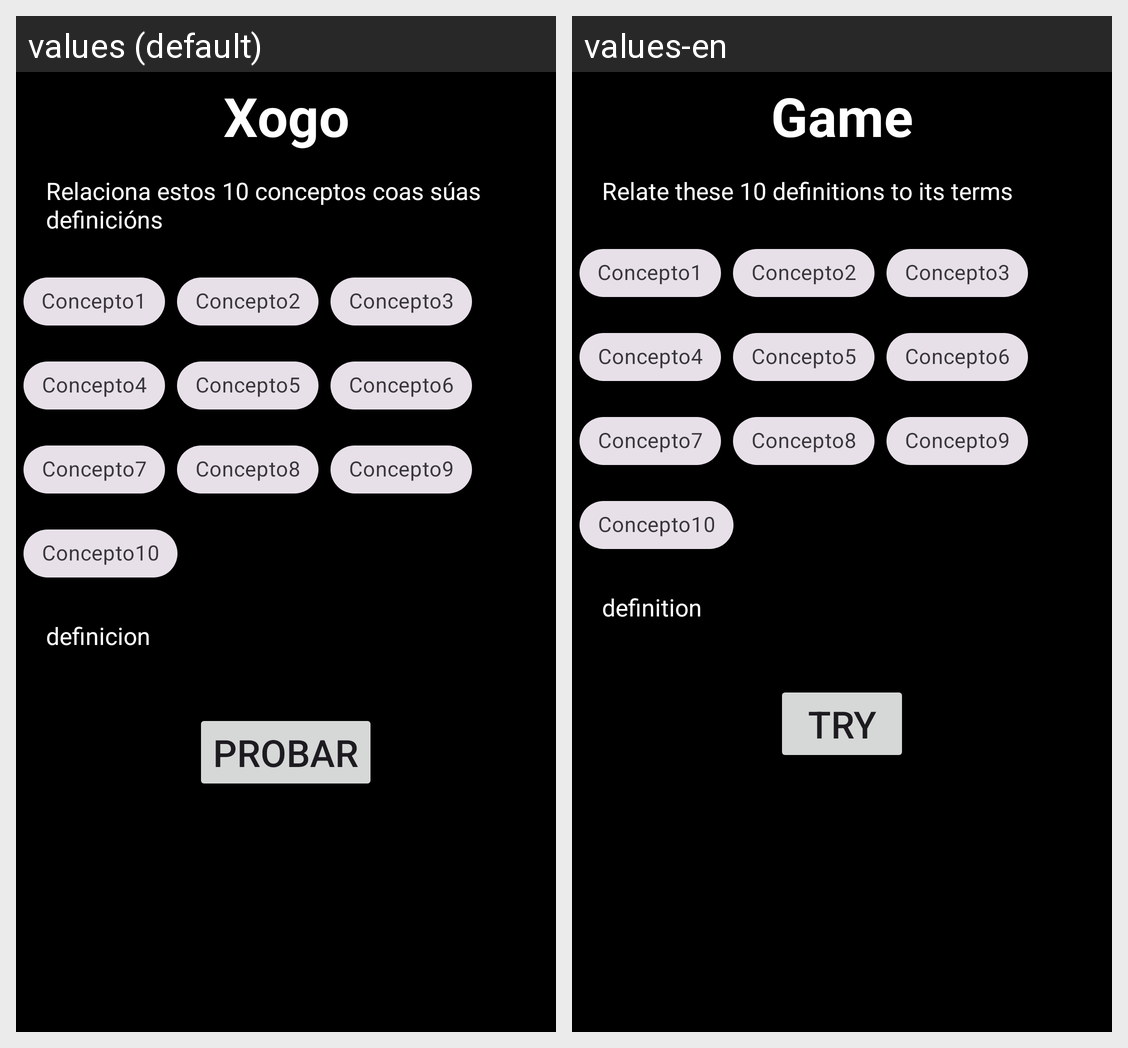

For this localized Android screen grid, give each drawn string resource with its value in every locale shown.
Android screen res/layout/fragment_xogo.xml rendered under 2 locales, left to right: values (default), values-en. Device: Nexus 5 (rendered at 1080×1920; each locale shown at half size, 540×960, under a caption strip naming it); theme Theme.FilmDictionary.
Strings drawn on this screen, with the default value and each locale's value (text and hints the layout hard-codes, and strings that could not be matched under every locale, appear in the picture but are not listed):

game
  values: Xogo
  values-en: Game

DescGame
  values: Relaciona estos 10 conceptos coas súas definicións
  values-en: Relate these 10 definitions to its terms

definicion
  values: definicion
  values-en: definition

tryGame
  values: Probar
  values-en: Try
